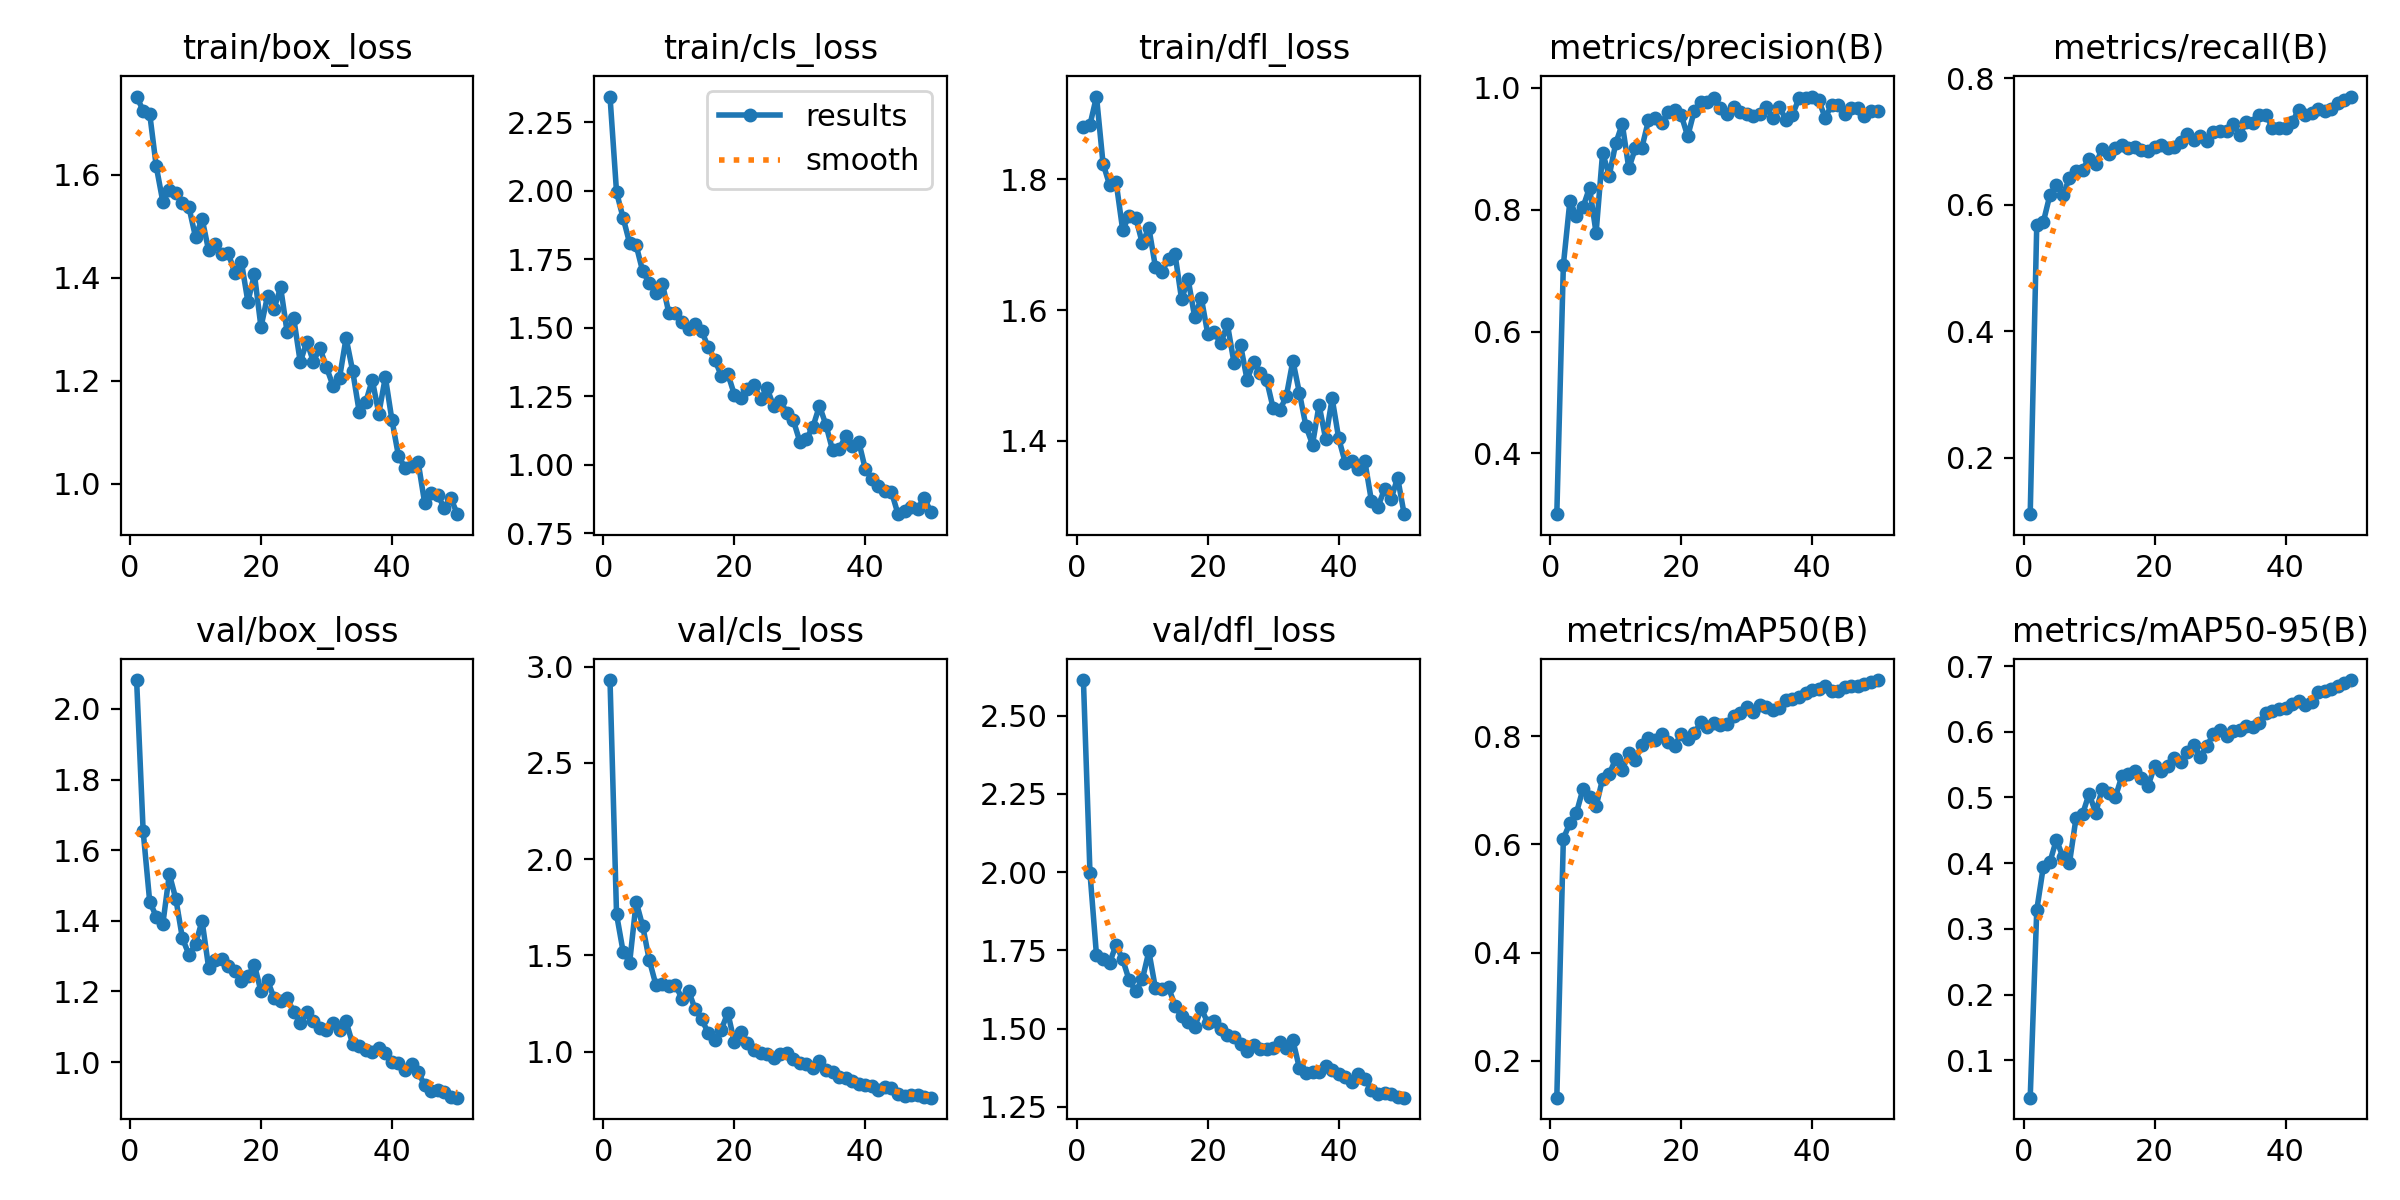

The file beside this chart, header and first rows:
epoch, time, train/box_loss, train/cls_loss, train/dfl_loss, metrics/precision(B), metrics/recall(B), metrics/mAP50(B), metrics/mAP50-95(B), val/box_loss, val/cls_loss, val/dfl_loss, lr/pg0, lr/pg1, lr/pg2
1, 9.016, 1.752, 2.344, 1.88, 0.3001, 0.1111, 0.1319, 0.04318, 2.082, 2.93, 2.614, 0.06749, 0.0003284, 0.0003284
2, 16.38, 1.725, 1.994, 1.883, 0.7093, 0.5682, 0.6103, 0.3286, 1.654, 1.713, 1.999, 0.03448, 0.0006486, 0.0006486
3, 22.28, 1.719, 1.902, 1.927, 0.8146, 0.5727, 0.6394, 0.3943, 1.455, 1.52, 1.734, 0.001453, 0.0009556, 0.0009556
4, 27.61, 1.616, 1.809, 1.824, 0.7894, 0.6154, 0.6582, 0.4013, 1.412, 1.463, 1.723, 0.0009406, 0.0009406, 0.0009406
5, 33.12, 1.548, 1.801, 1.791, 0.8042, 0.6319, 0.7024, 0.4358, 1.39, 1.778, 1.71, 0.0009208, 0.0009208, 0.0009208
6, 38.57, 1.57, 1.705, 1.795, 0.8363, 0.6154, 0.6869, 0.4093, 1.532, 1.651, 1.768, 0.000901, 0.000901, 0.000901
7, 44.05, 1.564, 1.664, 1.723, 0.7619, 0.6428, 0.67, 0.4005, 1.462, 1.476, 1.721, 0.0008812, 0.0008812, 0.0008812
8, 49.48, 1.546, 1.627, 1.745, 0.894, 0.6539, 0.7213, 0.4688, 1.35, 1.348, 1.654, 0.0008614, 0.0008614, 0.0008614
9, 54.78, 1.537, 1.661, 1.741, 0.8556, 0.656, 0.7294, 0.4746, 1.304, 1.353, 1.619, 0.0008416, 0.0008416, 0.0008416
10, 60.23, 1.479, 1.553, 1.702, 0.909, 0.6731, 0.7579, 0.5059, 1.334, 1.341, 1.657, 0.0008218, 0.0008218, 0.0008218
11, 65.67, 1.515, 1.553, 1.726, 0.9409, 0.6645, 0.7369, 0.4764, 1.4, 1.346, 1.747, 0.000802, 0.000802, 0.000802
12, 72.97, 1.453, 1.519, 1.666, 0.8681, 0.6888, 0.7688, 0.513, 1.268, 1.274, 1.629, 0.0007822, 0.0007822, 0.0007822
13, 79.83, 1.465, 1.495, 1.658, 0.901, 0.6808, 0.7561, 0.5075, 1.29, 1.315, 1.626, 0.0007624, 0.0007624, 0.0007624
14, 86.84, 1.446, 1.514, 1.679, 0.9022, 0.6898, 0.7844, 0.5003, 1.291, 1.221, 1.632, 0.0007426, 0.0007426, 0.0007426
15, 93.69, 1.448, 1.489, 1.685, 0.9466, 0.6944, 0.7962, 0.5323, 1.272, 1.168, 1.573, 0.0007228, 0.0007228, 0.0007228
16, 100.5, 1.409, 1.429, 1.617, 0.95, 0.6906, 0.7936, 0.535, 1.259, 1.097, 1.539, 0.000703, 0.000703, 0.000703
17, 109, 1.431, 1.383, 1.647, 0.9418, 0.6915, 0.8037, 0.5404, 1.23, 1.062, 1.521, 0.0006832, 0.0006832, 0.0006832
18, 115.7, 1.353, 1.325, 1.589, 0.9611, 0.687, 0.7894, 0.5299, 1.243, 1.115, 1.505, 0.0006634, 0.0006634, 0.0006634
19, 122.5, 1.406, 1.332, 1.619, 0.9644, 0.6859, 0.7821, 0.5176, 1.275, 1.202, 1.565, 0.0006436, 0.0006436, 0.0006436
20, 130.2, 1.304, 1.255, 1.563, 0.9557, 0.6913, 0.8036, 0.5472, 1.201, 1.048, 1.518, 0.0006238, 0.0006238, 0.0006238
21, 137.4, 1.364, 1.242, 1.566, 0.9206, 0.694, 0.7947, 0.5406, 1.232, 1.104, 1.524, 0.000604, 0.000604, 0.000604
22, 145.1, 1.34, 1.276, 1.549, 0.9625, 0.6902, 0.8048, 0.5474, 1.181, 1.047, 1.499, 0.0005842, 0.0005842, 0.0005842
23, 152.5, 1.381, 1.29, 1.578, 0.9762, 0.6923, 0.8255, 0.5604, 1.173, 1.01, 1.479, 0.0005644, 0.0005644, 0.0005644
24, 159.3, 1.294, 1.239, 1.52, 0.9761, 0.6995, 0.8164, 0.5535, 1.182, 0.9921, 1.472, 0.0005446, 0.0005446, 0.0005446
25, 166, 1.322, 1.279, 1.547, 0.9838, 0.7115, 0.8246, 0.569, 1.142, 0.9861, 1.449, 0.0005248, 0.0005248, 0.0005248
26, 171.6, 1.236, 1.213, 1.494, 0.967, 0.703, 0.8209, 0.5802, 1.112, 0.969, 1.428, 0.000505, 0.000505, 0.000505
27, 178.4, 1.276, 1.233, 1.52, 0.9579, 0.7094, 0.8229, 0.5615, 1.141, 0.9863, 1.446, 0.0004852, 0.0004852, 0.0004852
28, 185.4, 1.237, 1.19, 1.504, 0.9695, 0.7008, 0.8367, 0.579, 1.116, 0.9903, 1.436, 0.0004654, 0.0004654, 0.0004654
29, 192.4, 1.263, 1.162, 1.493, 0.9598, 0.715, 0.8425, 0.596, 1.097, 0.9617, 1.434, 0.0004456, 0.0004456, 0.0004456
30, 198.3, 1.226, 1.084, 1.45, 0.9572, 0.7175, 0.8545, 0.6031, 1.091, 0.9396, 1.437, 0.0004258, 0.0004258, 0.0004258
31, 203.8, 1.19, 1.094, 1.447, 0.9545, 0.7177, 0.8436, 0.5931, 1.11, 0.9363, 1.456, 0.000406, 0.000406, 0.000406
32, 209.2, 1.206, 1.138, 1.468, 0.9578, 0.7276, 0.8572, 0.6011, 1.092, 0.9167, 1.439, 0.0003862, 0.0003862, 0.0003862
33, 216.3, 1.283, 1.215, 1.523, 0.968, 0.7111, 0.8538, 0.6034, 1.115, 0.9495, 1.463, 0.0003664, 0.0003664, 0.0003664
34, 221.7, 1.219, 1.144, 1.473, 0.9506, 0.7308, 0.8482, 0.609, 1.051, 0.9045, 1.373, 0.0003466, 0.0003466, 0.0003466
35, 226.9, 1.14, 1.053, 1.422, 0.9688, 0.7303, 0.8528, 0.6071, 1.047, 0.8947, 1.358, 0.0003268, 0.0003268, 0.0003268
36, 232.3, 1.158, 1.057, 1.395, 0.9481, 0.7419, 0.8664, 0.6131, 1.033, 0.8699, 1.363, 0.000307, 0.000307, 0.000307
37, 237.7, 1.201, 1.103, 1.455, 0.956, 0.7426, 0.8692, 0.6283, 1.028, 0.8622, 1.361, 0.0002872, 0.0002872, 0.0002872
38, 243.2, 1.136, 1.067, 1.403, 0.9829, 0.7222, 0.8728, 0.6311, 1.039, 0.8463, 1.379, 0.0002674, 0.0002674, 0.0002674
39, 248.7, 1.207, 1.084, 1.465, 0.9833, 0.7222, 0.8792, 0.6351, 1.025, 0.8308, 1.369, 0.0002476, 0.0002476, 0.0002476
40, 254.2, 1.124, 0.9839, 1.404, 0.9859, 0.7222, 0.8858, 0.6358, 0.9991, 0.8277, 1.354, 0.0002278, 0.0002278, 0.0002278
41, 266.4, 1.054, 0.9484, 1.367, 0.9798, 0.7308, 0.8874, 0.6426, 0.9974, 0.8207, 1.346, 0.000208, 0.000208, 0.000208
42, 272.2, 1.031, 0.9209, 1.37, 0.9513, 0.75, 0.8922, 0.6473, 0.9786, 0.7985, 1.331, 0.0001882, 0.0001882, 0.0001882
43, 277.9, 1.034, 0.9024, 1.357, 0.9721, 0.7415, 0.8828, 0.6403, 0.9958, 0.8174, 1.356, 0.0001684, 0.0001684, 0.0001684
44, 284.7, 1.043, 0.9005, 1.369, 0.9721, 0.7447, 0.8831, 0.6455, 0.9721, 0.8123, 1.338, 0.0001486, 0.0001486, 0.0001486
45, 291.7, 0.9626, 0.8191, 1.308, 0.9565, 0.7524, 0.8913, 0.6608, 0.9345, 0.7779, 1.305, 0.0001288, 0.0001288, 0.0001288
46, 298.2, 0.9821, 0.8308, 1.299, 0.9677, 0.7479, 0.893, 0.6622, 0.9167, 0.7689, 1.29, 0.000109, 0.000109, 0.000109
47, 305.2, 0.9774, 0.8462, 1.326, 0.967, 0.752, 0.8931, 0.6647, 0.9218, 0.7733, 1.295, 8.92e-05, 8.92e-05, 8.92e-05
48, 312.1, 0.9528, 0.8387, 1.311, 0.9545, 0.7619, 0.8961, 0.6699, 0.9159, 0.775, 1.292, 6.94e-05, 6.94e-05, 6.94e-05
49, 318.9, 0.9717, 0.8796, 1.344, 0.9624, 0.7666, 0.9, 0.6738, 0.9024, 0.764, 1.281, 4.96e-05, 4.96e-05, 4.96e-05
50, 324.8, 0.9405, 0.8271, 1.288, 0.9614, 0.7714, 0.9035, 0.6787, 0.8991, 0.7608, 1.279, 2.98e-05, 2.98e-05, 2.98e-05
